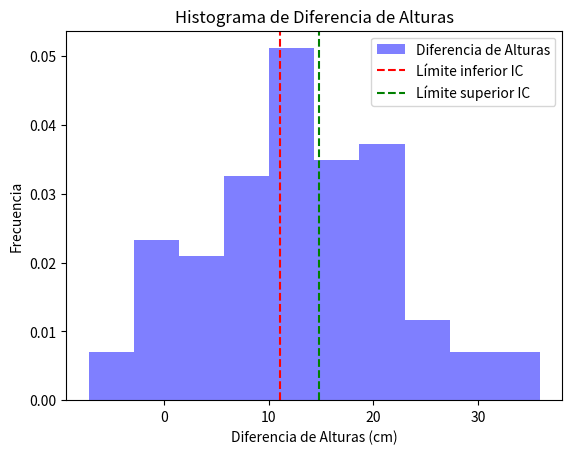

Reproduce this figure in Python.
#Created: September 19th 2023 // Last modified: September 19th 2023
# [redacted]
#Practice 5

import numpy as np
import matplotlib.pyplot as plt
from scipy import stats

# Generar datos de alturas de hombres y mujeres (ejemplo)
np.random.seed(0)  # Para reproducibilidad
alturas_hombres = np.random.normal(loc=175, scale=7, size=100)  # Media: 175 cm, Desviación estándar: 7 cm
alturas_mujeres = np.random.normal(loc=162, scale=6, size=100)  # Media: 162 cm, Desviación estándar: 6 cm

# Calcular medias y desviaciones estándar
media_hombres = np.mean(alturas_hombres)
media_mujeres = np.mean(alturas_mujeres)
std_hombres = np.std(alturas_hombres, ddof=1)  # Usar ddof=1 para calcular la desviación estándar muestral
std_mujeres = np.std(alturas_mujeres, ddof=1)

# Tamaño de las muestras
n_hombres = len(alturas_hombres)
n_mujeres = len(alturas_mujeres)

# Calcular el error estándar de la diferencia de medias
se = np.sqrt((std_hombres**2 / n_hombres) + (std_mujeres**2 / n_mujeres))

# Calcular el intervalo de confianza del 95% para la diferencia de medias
diferencia_medias = media_hombres - media_mujeres
intervalo_confianza = stats.norm.interval(0.95, loc=diferencia_medias, scale=se)

# Imprimir el resultado
print(f"Diferencia de medias: {diferencia_medias}")
print(f"Intervalo de confianza (95%): {intervalo_confianza}")

# Crear un histograma de la diferencia de alturas
diferencias = alturas_hombres - alturas_mujeres
plt.hist(diferencias, bins=10, density=True, alpha=0.5, color='b', label='Diferencia de Alturas')
plt.xlabel('Diferencia de Alturas (cm)')
plt.ylabel('Frecuencia')
plt.title('Histograma de Diferencia de Alturas')
plt.axvline(intervalo_confianza[0], color='r', linestyle='--', label='Límite inferior IC')
plt.axvline(intervalo_confianza[1], color='g', linestyle='--', label='Límite superior IC')
plt.legend()
plt.show()
